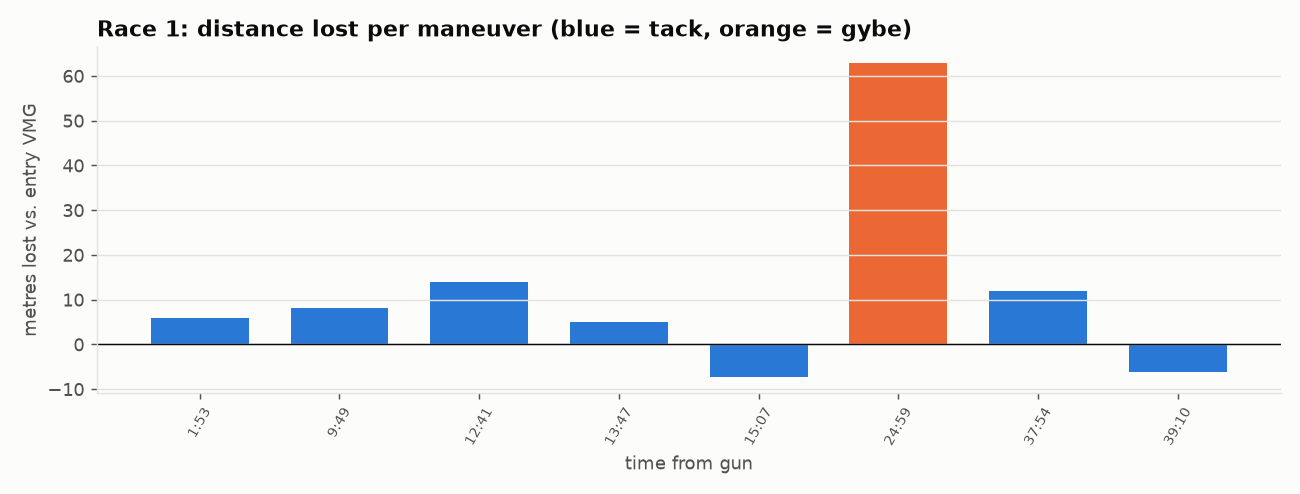

The table this chart was drawn from, first rows:
time_s, kind, onto, leg, entry_sog, min_sog, speed_loss_kt, speed_loss_pct, recovery_s, distance_lost_m, heading_change, note
113, Tack, Port, 1, 5.72, 4.13, 1.59, 28, 12.0, 5.8, 78, 
589, Tack, Stbd, 1, 5.72, 4.13, 1.59, 28, 17.0, 8.2, -65, 
761, Tack, Port, 1, 5.76, 3.68, 2.08, 36, 13.0, 14.0, 68, 
827, Tack, Stbd, 1, 5.79, 4.23, 1.56, 27, 11.0, 5.1, -67, 
907, Tack, Port, 1, 6.35, 5.47, 0.88, 14, 17.0, -7.3, -90, 
1499, Gybe, , 2, 6.48, 5.5, 0.98, 15, , 62.9, 102, 
2274, Tack, Stbd, 3, 5.84, 4.43, 1.42, 24, 9.0, 12.0, -60, 
2350, Tack, Port, 3, 6.44, 5.18, 1.26, 20, 13.0, -6.1, -101, 
